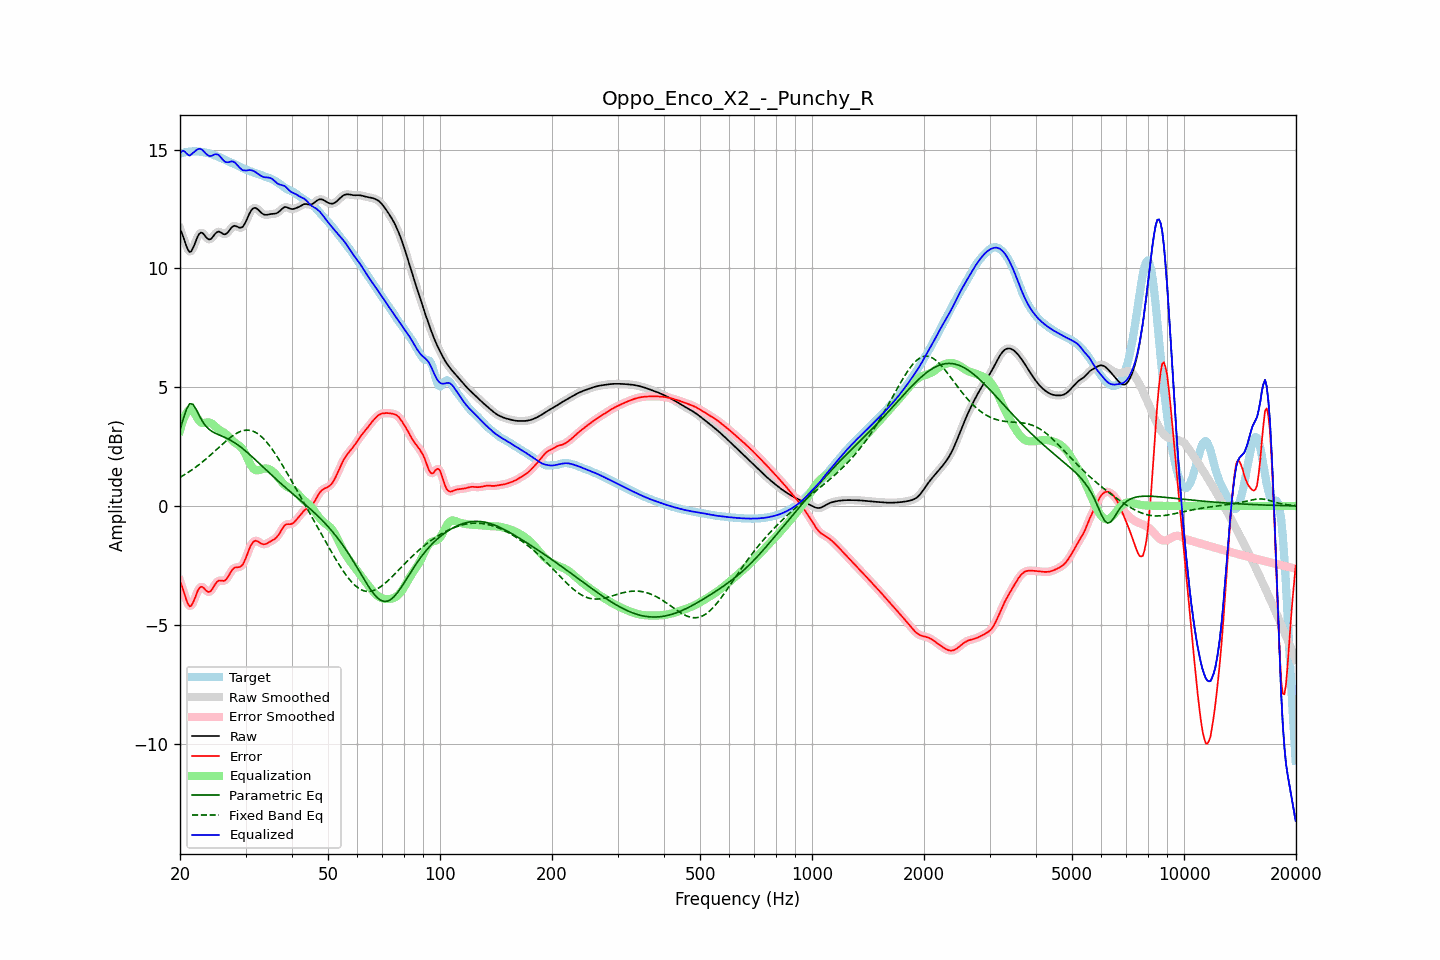

The file beside this chart, header and first rows:
frequency, raw, error, smoothed, error_smoothed, equalization, parametric_eq, fixed_band_eq, equalized_raw, equalized_smoothed, target
20.00, 11.65, -3.17, 11.68, -3.15, 3.17, 3.20, 1.21, 14.83, 14.86, 14.83
20.20, 11.51, -3.34, 11.49, -3.36, 3.41, 3.43, 1.25, 14.93, 14.90, 14.85
20.40, 11.34, -3.53, 11.30, -3.56, 3.62, 3.66, 1.28, 14.95, 14.92, 14.87
20.61, 11.13, -3.75, 11.13, -3.75, 3.78, 3.86, 1.33, 14.91, 14.91, 14.88
20.81, 10.93, -3.97, 10.93, -3.96, 3.91, 4.07, 1.37, 14.84, 14.84, 14.90
21.02, 10.78, -4.13, 10.78, -4.13, 4.00, 4.19, 1.41, 14.78, 14.78, 14.91
21.23, 10.69, -4.23, 10.71, -4.21, 4.06, 4.30, 1.45, 14.75, 14.77, 14.92
21.44, 10.72, -4.20, 10.73, -4.19, 4.08, 4.30, 1.50, 14.80, 14.81, 14.92
21.66, 10.85, -4.08, 10.84, -4.09, 4.01, 4.29, 1.55, 14.86, 14.85, 14.93
21.87, 11.00, -3.93, 11.00, -3.93, 3.91, 4.18, 1.59, 14.91, 14.92, 14.93
22.09, 11.18, -3.75, 11.18, -3.75, 3.79, 4.07, 1.64, 14.97, 14.97, 14.93
22.31, 11.34, -3.58, 11.34, -3.59, 3.68, 3.94, 1.69, 15.02, 15.01, 14.92
22.54, 11.46, -3.46, 11.45, -3.47, 3.58, 3.80, 1.75, 15.04, 15.03, 14.92
22.76, 11.51, -3.40, 11.50, -3.41, 3.52, 3.68, 1.80, 15.03, 15.02, 14.91
22.99, 11.49, -3.41, 11.48, -3.42, 3.49, 3.56, 1.85, 14.98, 14.97, 14.90
23.22, 11.42, -3.47, 11.42, -3.47, 3.49, 3.46, 1.91, 14.91, 14.91, 14.89
23.45, 11.33, -3.54, 11.34, -3.54, 3.51, 3.37, 1.97, 14.84, 14.84, 14.87
23.69, 11.26, -3.60, 11.26, -3.60, 3.52, 3.30, 2.03, 14.78, 14.78, 14.86
23.92, 11.22, -3.62, 11.22, -3.62, 3.52, 3.23, 2.09, 14.74, 14.74, 14.84
24.16, 11.23, -3.59, 11.24, -3.58, 3.50, 3.18, 2.15, 14.73, 14.74, 14.82
24.40, 11.29, -3.51, 11.30, -3.50, 3.46, 3.13, 2.21, 14.75, 14.75, 14.80
24.65, 11.38, -3.39, 11.38, -3.40, 3.40, 3.10, 2.27, 14.79, 14.78, 14.77
24.89, 11.47, -3.28, 11.46, -3.29, 3.34, 3.06, 2.33, 14.81, 14.80, 14.75
25.14, 11.52, -3.20, 11.52, -3.20, 3.28, 3.03, 2.39, 14.80, 14.80, 14.72
25.39, 11.56, -3.14, 11.54, -3.15, 3.23, 3.00, 2.45, 14.78, 14.77, 14.70
25.65, 11.53, -3.14, 11.53, -3.14, 3.18, 2.97, 2.52, 14.71, 14.71, 14.67
25.91, 11.49, -3.14, 11.49, -3.15, 3.14, 2.94, 2.58, 14.63, 14.63, 14.63
26.16, 11.44, -3.16, 11.45, -3.15, 3.10, 2.91, 2.64, 14.55, 14.55, 14.60
26.43, 11.43, -3.14, 11.44, -3.13, 3.05, 2.88, 2.70, 14.49, 14.50, 14.57
26.69, 11.47, -3.07, 11.47, -3.07, 3.00, 2.85, 2.75, 14.47, 14.47, 14.54
26.96, 11.53, -2.97, 11.54, -2.97, 2.93, 2.82, 2.81, 14.47, 14.47, 14.51
27.23, 11.63, -2.85, 11.63, -2.85, 2.86, 2.78, 2.86, 14.49, 14.49, 14.48
27.50, 11.71, -2.74, 11.71, -2.74, 2.79, 2.74, 2.92, 14.51, 14.50, 14.45
27.77, 11.77, -2.65, 11.77, -2.66, 2.73, 2.70, 2.96, 14.50, 14.49, 14.42
28.05, 11.80, -2.59, 11.79, -2.60, 2.67, 2.66, 3.01, 14.47, 14.46, 14.39
28.33, 11.77, -2.58, 11.77, -2.58, 2.62, 2.62, 3.05, 14.40, 14.40, 14.36
28.62, 11.75, -2.58, 11.75, -2.58, 2.58, 2.57, 3.09, 14.33, 14.33, 14.32
28.90, 11.71, -2.57, 11.72, -2.57, 2.53, 2.52, 3.12, 14.25, 14.25, 14.29
29.19, 11.72, -2.53, 11.72, -2.53, 2.47, 2.47, 3.15, 14.19, 14.19, 14.25
29.48, 11.75, -2.47, 11.76, -2.46, 2.39, 2.41, 3.17, 14.13, 14.15, 14.22
29.78, 11.85, -2.34, 11.85, -2.34, 2.28, 2.36, 3.18, 14.13, 14.13, 14.19
30.08, 11.97, -2.19, 11.98, -2.18, 2.15, 2.30, 3.19, 14.12, 14.12, 14.16
30.38, 12.13, -2.00, 12.13, -2.00, 2.00, 2.24, 3.19, 14.13, 14.13, 14.13
30.68, 12.28, -1.82, 12.28, -1.83, 1.86, 2.18, 3.19, 14.14, 14.14, 14.11
30.99, 12.41, -1.67, 12.41, -1.68, 1.73, 2.12, 3.18, 14.14, 14.13, 14.08
31.30, 12.50, -1.56, 12.50, -1.56, 1.62, 2.06, 3.15, 14.12, 14.12, 14.06
31.61, 12.54, -1.49, 12.54, -1.49, 1.55, 2.00, 3.13, 14.09, 14.09, 14.03
31.93, 12.55, -1.46, 12.54, -1.47, 1.51, 1.94, 3.10, 14.06, 14.05, 14.01
32.24, 12.51, -1.48, 12.51, -1.48, 1.50, 1.87, 3.06, 14.01, 14.01, 13.99
32.57, 12.45, -1.51, 12.45, -1.52, 1.51, 1.81, 3.01, 13.96, 13.96, 13.96
32.89, 12.38, -1.56, 12.38, -1.56, 1.53, 1.74, 2.96, 13.91, 13.91, 13.94
33.22, 12.32, -1.59, 12.32, -1.59, 1.55, 1.68, 2.89, 13.88, 13.88, 13.92
33.55, 12.27, -1.61, 12.28, -1.61, 1.57, 1.62, 2.83, 13.85, 13.85, 13.89
33.89, 12.26, -1.61, 12.26, -1.60, 1.58, 1.55, 2.76, 13.84, 13.84, 13.86
34.23, 12.26, -1.58, 12.26, -1.58, 1.57, 1.49, 2.68, 13.83, 13.83, 13.84
34.57, 12.27, -1.54, 12.27, -1.55, 1.56, 1.42, 2.60, 13.82, 13.82, 13.81
34.92, 12.28, -1.50, 12.28, -1.51, 1.53, 1.36, 2.51, 13.81, 13.81, 13.79
35.27, 12.29, -1.47, 12.29, -1.47, 1.49, 1.30, 2.42, 13.78, 13.78, 13.76
35.62, 12.30, -1.43, 12.30, -1.43, 1.43, 1.24, 2.32, 13.73, 13.73, 13.73
35.97, 12.30, -1.39, 12.31, -1.38, 1.37, 1.17, 2.22, 13.67, 13.67, 13.69
... 635 more rows
